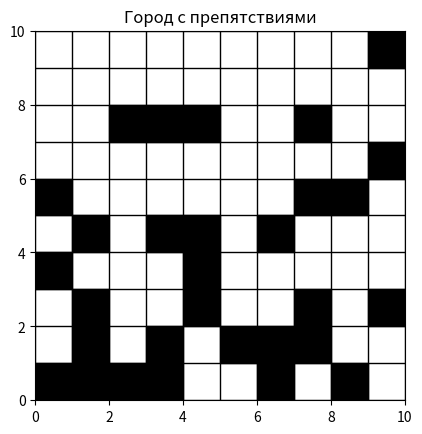
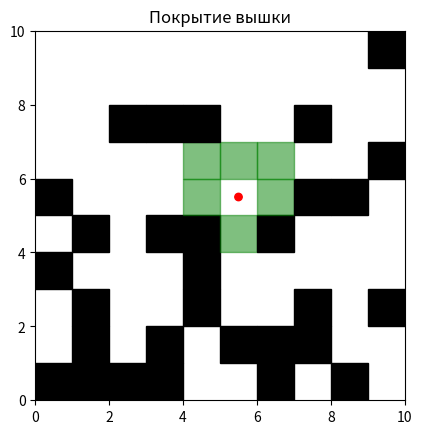
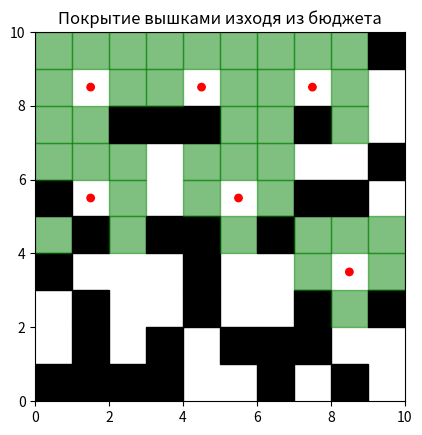

Write Python code to recreate these figures, in order.
import numpy as np
import matplotlib.pyplot as plt
from matplotlib.patches import Rectangle, Circle


class CityGrid:
    def __init__(self, rows, cols, obstacle_percentage=30):
        self.rows = rows
        self.cols = cols
        self.obstacle_percentage = obstacle_percentage
        self.grid = self.generate_grid()

    def generate_grid(self):
        grid = np.zeros((self.rows, self.cols), dtype=int)

        num_obstacles = int((self.obstacle_percentage / 100) *
                            (self.rows * self.cols))
        obstacle_positions = np.random.choice(
            self.rows * self.cols, num_obstacles, replace=False
        )
        obstacle_rows, obstacle_cols = np.unravel_index(
            obstacle_positions, (self.rows, self.cols)
        )
        grid[obstacle_rows, obstacle_cols] = 1

        return grid

    def visualize_grid(self):
        fig, ax = plt.subplots()
        for i in range(self.rows + 1):
            ax.plot([0, self.cols], [i, i], color='black', linewidth=1)

        for j in range(self.cols + 1):
            ax.plot([j, j], [0, self.rows], color='black', linewidth=1)

        for i in range(self.rows):
            for j in range(self.cols):
                if self.grid[i, j] == 1:
                    rect = Rectangle((j, i), 1, 1, color='black')
                    ax.add_patch(rect)

        ax.set_aspect('equal', 'box')
        plt.xlim(0, self.cols)
        plt.ylim(0, self.rows)
        plt.title('Город с препятствиями')
        plt.show()

    def place_tower(self, row, col):
        self.grid[row, col] = 2
        self.update_coverage(row, col)

    def update_coverage(self, row, col):
        radius = 1
        for i in range(max(0, row - radius), min(self.rows, row + radius + 1)):
            for j in range(max(0, col - radius),
                           min(self.cols, col + radius + 1)):
                if self.grid[i, j] == 0:
                    self.grid[i, j] = 3

    def visualize_tower_coverage(self):
        fig, ax = plt.subplots()
        for i in range(self.rows):
            for j in range(self.cols):
                if self.grid[i, j] == 1:
                    rect = Rectangle((j, i), 1, 1, color='black')
                    ax.add_patch(rect)
                elif self.grid[i, j] == 2:
                    circle = Circle((j + 0.5, i + 0.5), 0.1, color='red')
                    ax.add_patch(circle)
                elif self.grid[i, j] == 3:
                    rect = Rectangle((j, i), 1, 1, color='green', alpha=0.5)
                    ax.add_patch(rect)

        ax.set_aspect('equal', 'box')
        plt.xlim(0, self.cols)
        plt.ylim(0, self.rows)
        plt.title('Покрытие вышки')
        plt.show()

    def optimize_tower_placement_with_budget(self, tower_cost, budget):
        clear_blocks = np.argwhere(self.grid == 0)

        tower_positions = np.argwhere(self.grid == 2)
        tower_coverage = [
            np.sum(
                self.grid[
                    max(0, row - 1): min(self.rows, row + 2),
                    max(0, col - 1): min(self.cols, col + 2),
                ]
                == 3
            )
            for row, col in tower_positions
        ]

        while len(clear_blocks) > 0 and budget >= tower_cost:
            max_coverage_per_cost = 0
            selected_block = None

            for block in clear_blocks:
                row, col = block[0], block[1]
                block_coverage = np.sum(
                    self.grid[
                        max(0, row - 1): min(self.rows, row + 2),
                        max(0, col - 1): min(self.cols, col + 2),
                    ]
                    == 0
                )

                for i, tower_pos in enumerate(tower_positions):
                    dist = np.sqrt(
                        (row - tower_pos[0]) ** 2 + (col - tower_pos[1]) ** 2
                    )
                    block_coverage -= min(tower_coverage[i],
                                          block_coverage / dist)

                coverage_per_cost = block_coverage / tower_cost

                if coverage_per_cost > max_coverage_per_cost:
                    max_coverage_per_cost = coverage_per_cost
                    selected_block = block

            if selected_block is not None:
                row, col = selected_block[0], selected_block[1]
                self.place_tower(row, col)
                budget -= tower_cost

            clear_blocks = np.argwhere(self.grid == 0)

        return budget

    def visualize_tower_placement(self):
        fig, ax = plt.subplots()
        for i in range(self.rows):
            for j in range(self.cols):
                if self.grid[i, j] == 1:
                    rect = Rectangle((j, i), 1, 1, color='black')
                    ax.add_patch(rect)
                elif self.grid[i, j] == 2:
                    circle = Circle((j + 0.5, i + 0.5), 0.1, color='red')
                    ax.add_patch(circle)
                elif self.grid[i, j] == 3:
                    rect = Rectangle((j, i), 1, 1, color='green', alpha=0.5)
                    ax.add_patch(rect)

        ax.set_aspect('equal', 'box')
        plt.xlim(0, self.cols)
        plt.ylim(0, self.rows)
        plt.title('Покрытие вышками изходя из бюджета')
        plt.show()


if __name__ == "__main__":
    tower_cost = 10
    budget = 50

    city = CityGrid(rows=10, cols=10, obstacle_percentage=30)
    city.visualize_grid()

    city.place_tower(row=5, col=5)
    city.visualize_tower_coverage()

    remaining_budget = city.optimize_tower_placement_with_budget(tower_cost,
                                                                 budget)
    print(f"Remaining budget: {remaining_budget}")

    city.visualize_tower_placement()
